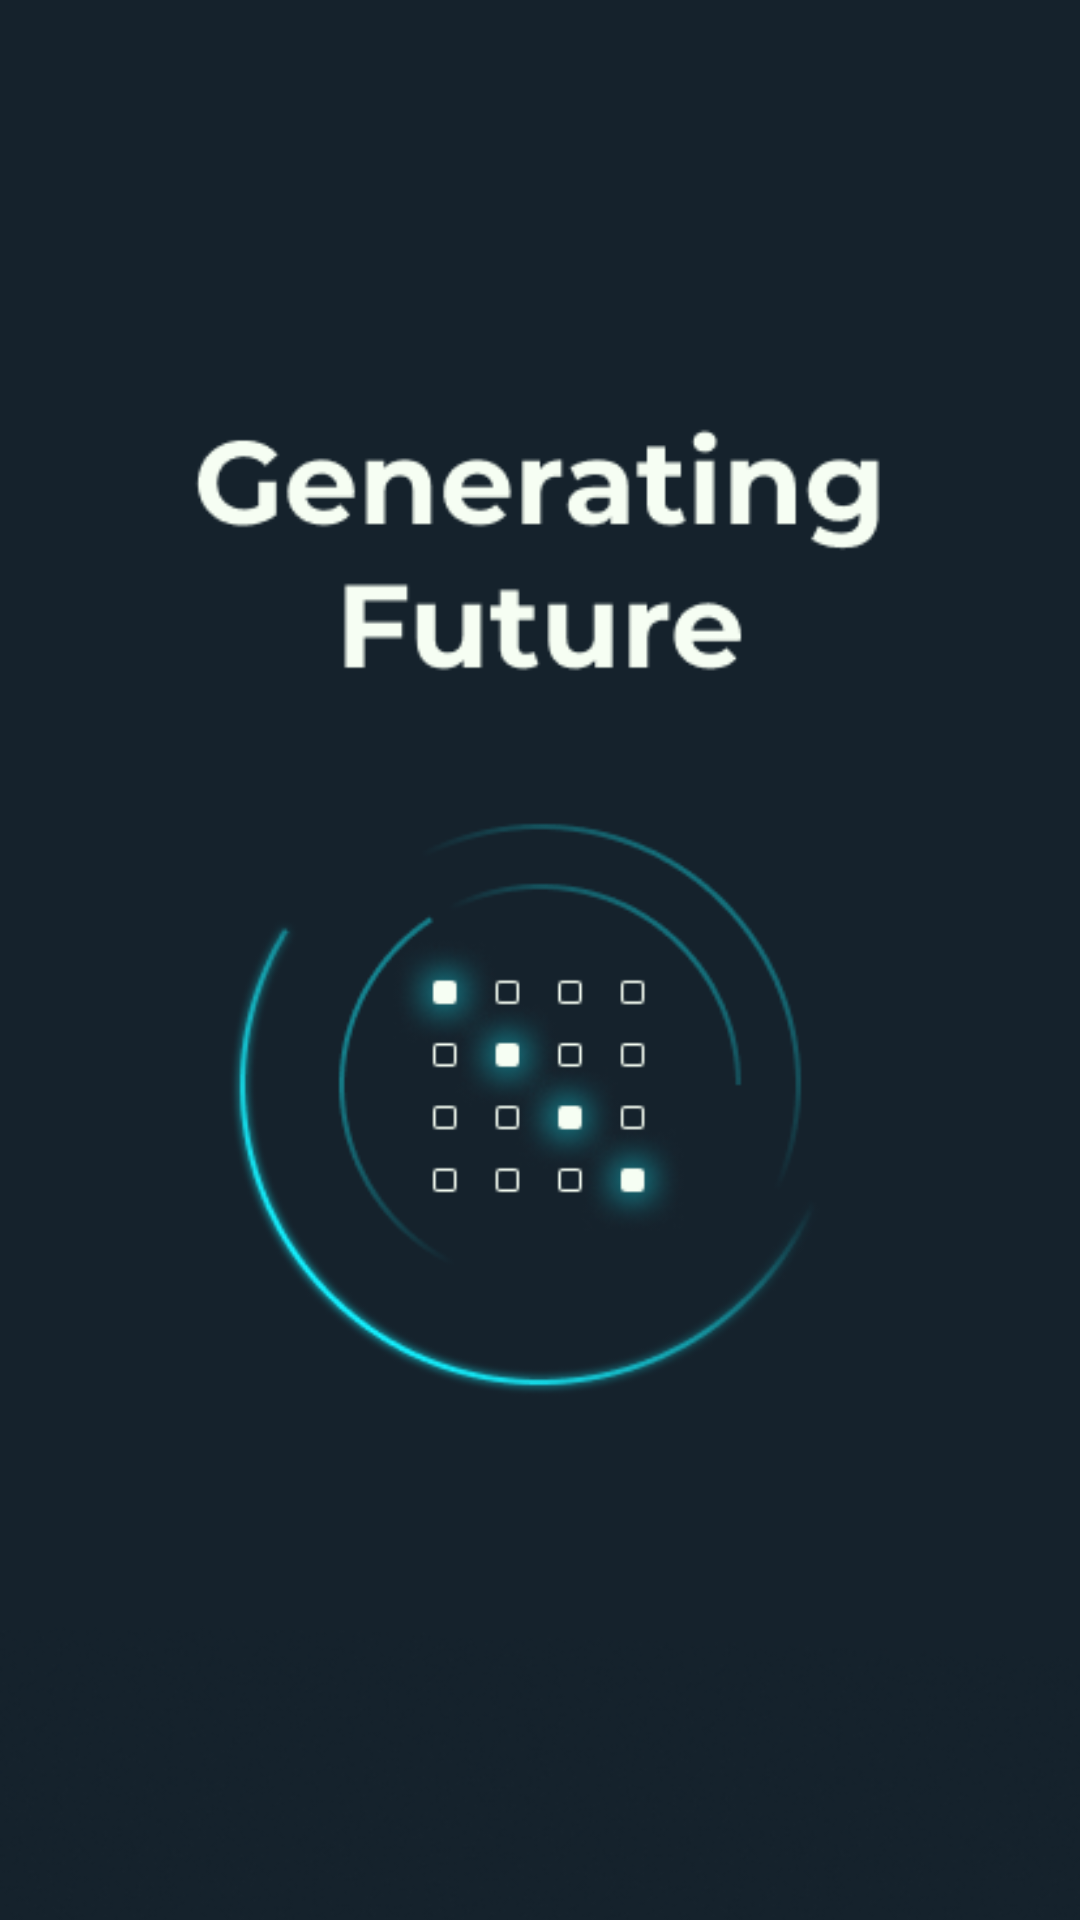

Reconstruct the res/layout file that produces this screen, plus the resources it refers to.
<!-- AndroidManifest.xml: application theme Theme.Bizlabs_App -->
<!-- res/layout/activity_bizplan_to_generate.xml -->
<?xml version="1.0" encoding="utf-8"?>
<RelativeLayout xmlns:android="http://schemas.android.com/apk/res/android"
    xmlns:app="http://schemas.android.com/apk/res-auto"
    xmlns:tools="http://schemas.android.com/tools"
    android:layout_width="fill_parent"
    android:layout_height="fill_parent"
    tools:context=".BizplanToGenerate">

    <ImageView
        android:layout_width="fill_parent"
        android:layout_height="wrap_content"
        android:src="@drawable/generate"
        android:scaleType="centerCrop"
        app:layout_constraintTop_toTopOf="parent"
        app:layout_constraintBottom_toBottomOf="parent"
        app:layout_constraintStart_toStartOf="parent"
        app:layout_constraintEnd_toEndOf="parent"
        >
    </ImageView>














    <ProgressBar
        android:id="@+id/pb"
        android:layout_width="350dp"
        android:layout_height="wrap_content"
        android:layout_marginTop="700dp"
        android:progressDrawable="@color/white"
        android:layout_centerHorizontal="true"/>



</RelativeLayout>
<!-- resources referenced by this layout -->
<resources>
  <!-- drawable generate: png bitmap (drawable, 53539 bytes) -->
  <!-- drawable spinner_loading: png bitmap (drawable, 17326 bytes) -->
  <style name="Theme.Bizlabs_App" parent="Theme.MaterialComponents.DayNight.NoActionBar">
          
          <item name="colorPrimary">@color/purple_500</item>
          <item name="colorPrimaryVariant">@color/purple_700</item>
          <item name="colorOnPrimary">@color/white</item>
          
          <item name="colorSecondary">@color/teal_200</item>
          <item name="colorSecondaryVariant">@color/teal_700</item>
          <item name="colorOnSecondary">@color/black</item>
          
          <item name="android:statusBarColor" tools:targetApi="l">?attr/colorPrimaryVariant</item>
          
      </style>
  <!-- not gathered from this repository: default colours our renderer supplied (Android Studio template values) -->
  <color name="purple_500">#FF6200EE</color>
  <color name="purple_700">#FF3700B3</color>
  <color name="teal_200">#FF03DAC5</color>
  <color name="teal_700">#FF018786</color>
  <color name="black">#FF000000</color>
  <color name="white">#FFFFFFFF</color>
</resources>
